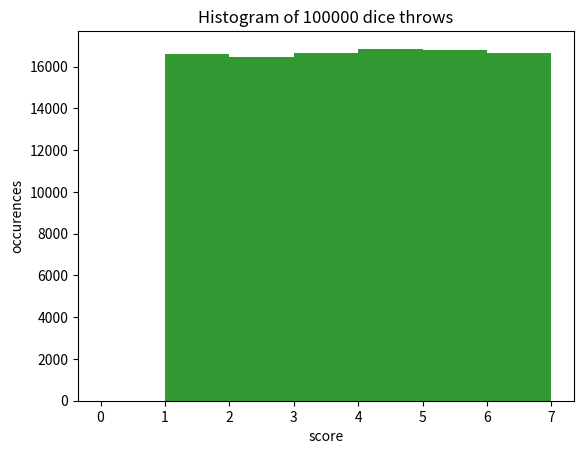
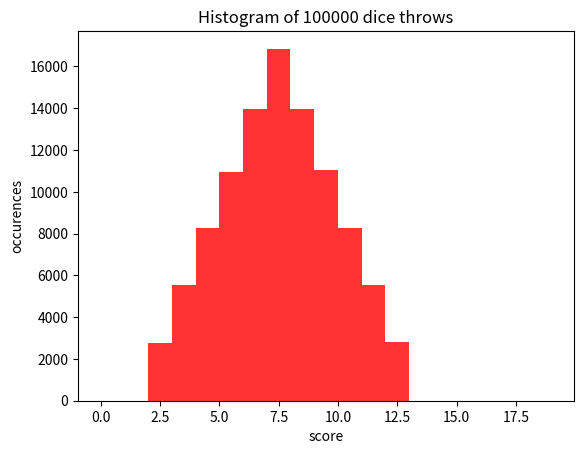
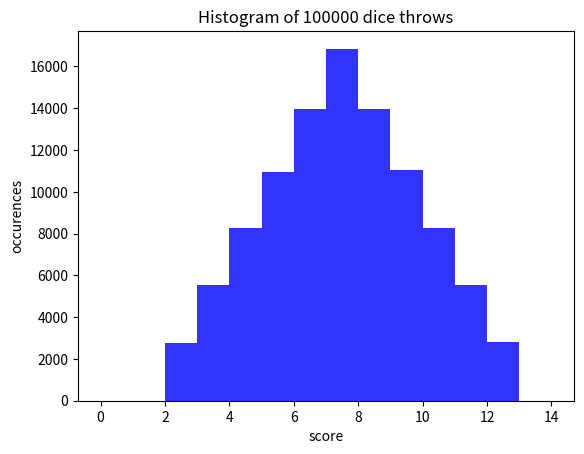
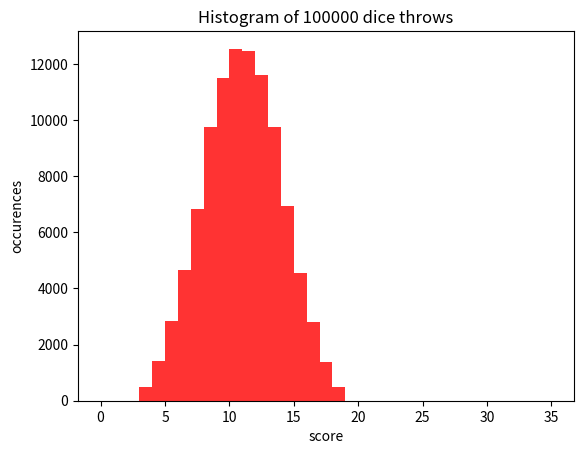
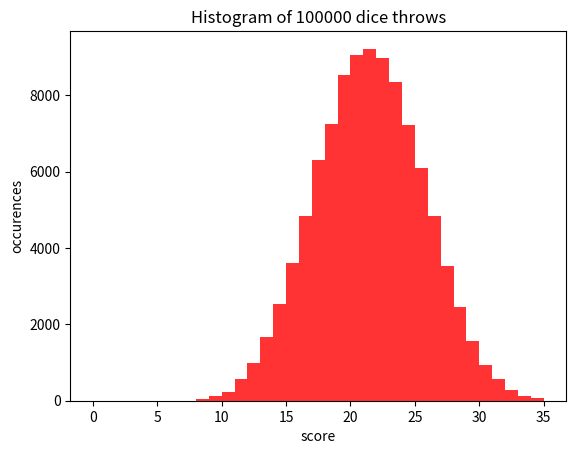
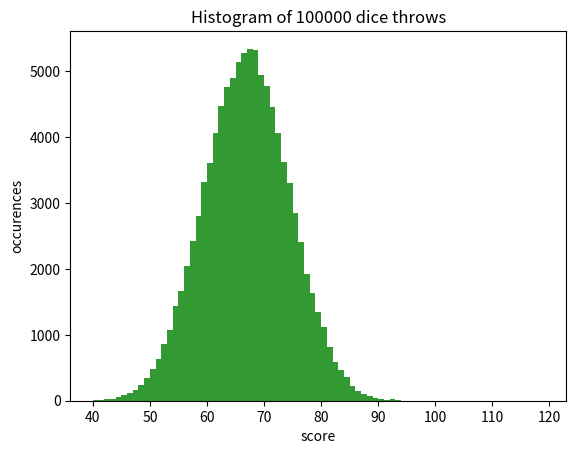
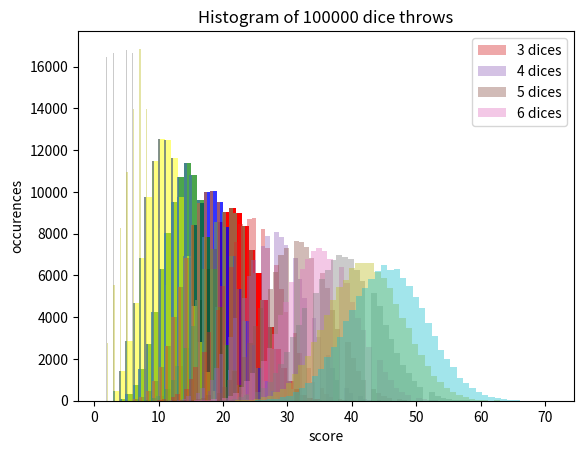

Python code for these plots, in order:
#!/usr/bin/env python
# coding: utf-8

# In this Kernel I will simulate a outcomes of throwing different amount of 6d dicesvisualized with both Matplotlib and Seaborn libraries.

# Part 1: importing libraries and defining a functions:

# In[ ]:


import random
import matplotlib
import matplotlib.pyplot as plt

dict={}

def throw():
    global x    
    x+=random.randint(1,6)

def multi_throw(dice_amount):
    global x
    x=0
    for i in range(dice_amount):
        throw()
    dict[dice_amount].append(x)
    
def multi_times(time_amount, dice_amount):
    dict[dice_amount]=[]
    for i in range(time_amount):
        multi_throw(dice_amount)


# Part 2: generating results for different amount of 6d dices and packing those to 4 different lists:

# In[ ]:


x=0
th_amount=100000

for i in range(20):
    multi_times(th_amount, i)


# Part 3: Having the results in different lists we may visualize all of them on Matplotlib histogram:

# In[ ]:


fig, ax = plt.subplots()
plt.xlabel('score')
plt.ylabel('occurences')
plt.title('Histogram of '+str(th_amount)+' dice throws')

ax.hist(dict[1],
        bins=range(0,8),
        color="green",
        alpha=0.8,
        )

plt.show()


# Distribution of results of one dice throw are an exception: those present the flat distribution. Lets check the distribution of two dices throw:

# In[ ]:


fig, ax = plt.subplots()
plt.xlabel('score')
plt.ylabel('occurences')
plt.title('Histogram of '+str(th_amount)+' dice throws')

ax.hist(dict[2],
        bins=range(0,20),
        color="red",
        alpha=0.8,
        )

plt.show()


# We can observe the Gaussian distribution forming. Lets check the 3 dices throwing results:

# In[ ]:


fig, ax = plt.subplots()
plt.xlabel('score')
plt.ylabel('occurences')
plt.title('Histogram of '+str(th_amount)+' dice throws')

ax.hist(dict[2],
        bins=range(0,15),
        color="blue",
        alpha=0.8,
        )

plt.show()


# In[ ]:


fig, ax = plt.subplots()
plt.xlabel('score')
plt.ylabel('occurences')
plt.title('Histogram of '+str(th_amount)+' dice throws')


ax.hist(dict[3],
        bins=range(0,36),
        color="red",
        alpha=0.8,
        )

plt.show()


# Matplotlib has visualised the results of throwing 5 dices. We can clearly see the Gaussian distribution of results. Lets see the 6 dices results:

# In[ ]:


fig, ax = plt.subplots()
plt.xlabel('score')
plt.ylabel('occurences')
plt.title('Histogram of '+str(th_amount)+' dice throws')

histy='step'

ax.hist(dict[6],
        bins=range(0,36),
        color="red",
        alpha=0.8,
        )

plt.show()


# Okay, Gaussian distribution of results once again. We may realize that distributions of thrown dices are Gaussian distributions no matter the dices amount. I wouldn't be myself if I wouldnt go to an extreme to prove it, lets go into throwing 20 dices for 1 milion times to prove it:

# In[ ]:


fig, ax = plt.subplots()
plt.xlabel('score')
plt.ylabel('occurences')
plt.title('Histogram of '+str(th_amount)+' dice throws')

histy='step'

ax.hist(dict[19],
        color="green",
        bins=range(40,120),
        alpha=0.8,
        )

plt.show()


# Lets put distributions of 3, 4, 5 & 6 dice throws on one plot:

# In[ ]:


fig, ax = plt.subplots()
plt.xlabel('score')
plt.ylabel('occurences')
plt.title('Histogram of '+str(th_amount)+' dice throws')

histy='step'

ax.hist(dict[6],
        bins=range(2,36),
        color="red",
        alpha=1.0,
        )

ax.hist(dict[5],
        bins=range(2,36),
        color="blue",
        alpha=0.8,
        )

ax.hist(dict[4], 
        bins=range(2,36),
        color="green",
        alpha=0.7,
        )

ax.hist(dict[3], 
        bins=range(2,36),
        color="yellow",
        alpha=0.5,
        )

ax.legend(["6 dices", "5 dices", "4 dices", "3 dices"])

plt.show()


# This Matplotlib histogram looks kinda shoddy, lets draw a Seaborn instead as it looks much clearer:

# In[ ]:


import seaborn as sns

sns.distplot(dict[3], kde=False)


# In[ ]:


sns.distplot(dict[3], kde=False)
sns.distplot(dict[4], kde=False)


# In[ ]:


sns.distplot(dict[3], label="3 dices", kde=False)
sns.distplot(dict[4], label="4 dices", kde=False)
sns.distplot(dict[5], label="5 dices", kde=False)
sns.distplot(dict[6], label="6 dices", kde=False)
plt.legend()


# We may observe that with every next added dice throw the distribution is more stretched and due to this fact 'flattened'. This is due to fact that there are more possibilities that results may fall into when there are more dices thrown.

# In[ ]:


for i in range(1,14):
    sns.distplot(dict[i], kde=False)

plt.show()

